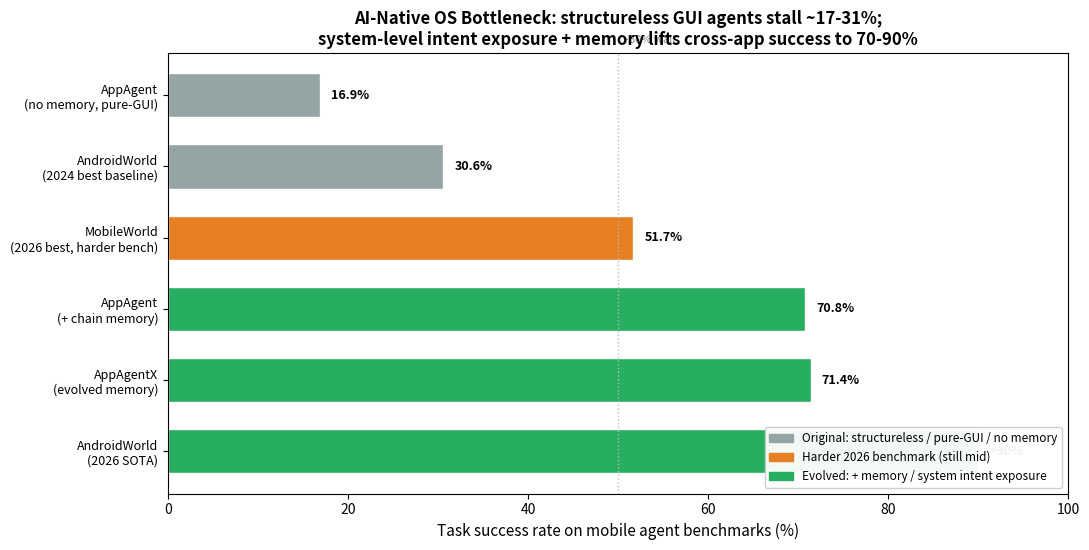

Write Python code to recreate this figure. (Note: this script raises an exception after producing the figure.)
"""
AI-Native / Agentic OS — Bottleneck Evidence Figure
Mobile GUI / agent task success rates: where the "old way" (structureless,
pure-GUI, no memory) hits a ceiling, and what closes the gap (memory +
system-level intent/function exposure).

Data (all cited in the survey):
- AppAgent no memory: 16.9%  / AppAgent + chain memory: 70.8% / AppAgentX: 71.4%
    [AppAgentX, arXiv 2503.02268, 2025]
- AndroidWorld original paper best: 30.6%  -> 2026 SOTA: >90%
    [AndroidWorld, arXiv 2405.14573, 2024]
- MobileWorld best agentic framework: 51.7%  (harder, anti-saturation benchmark)
    [MobileWorld, arXiv 2512.19432, 2026]
"""

import matplotlib
matplotlib.use("Agg")
import matplotlib.pyplot as plt

# ordered ascending to show the trajectory
labels = [
    "AppAgent\n(no memory, pure-GUI)",
    "AndroidWorld\n(2024 best baseline)",
    "MobileWorld\n(2026 best, harder bench)",
    "AppAgent\n(+ chain memory)",
    "AppAgentX\n(evolved memory)",
    "AndroidWorld\n(2026 SOTA)",
]
success = [16.9, 30.6, 51.7, 70.8, 71.4, 90.0]
# gray = old/structureless ceiling; orange = harder bench mid; green = evolved
colors = ["#95a5a6", "#95a5a6", "#e67e22", "#27ae60", "#27ae60", "#27ae60"]
note = ["", "", "", "", "", ">90"]

fig, ax = plt.subplots(figsize=(11, 5.6))
y = range(len(labels))
bars = ax.barh(y, success, color=colors, edgecolor="white", height=0.62)
ax.set_yticks(y)
ax.set_yticklabels(labels, fontsize=9)
ax.invert_yaxis()
ax.set_xlabel("Task success rate on mobile agent benchmarks (%)", fontsize=11)
ax.set_xlim(0, 100)
ax.set_title(
    "AI-Native OS Bottleneck: structureless GUI agents stall ~17-31%;\n"
    "system-level intent exposure + memory lifts cross-app success to 70-90%",
    fontsize=12, fontweight="bold",
)
for i, v in enumerate(success):
    txt = f">{int(v)}%" if note[i] else f"{v:.1f}%"
    ax.text(v + 1.2, i, txt, va="center", fontsize=9, fontweight="bold")

# divider annotation between "old ceiling" and "evolved"
ax.axvline(50, color="#bbbbbb", linestyle=":", linewidth=1)
ax.text(50, -0.7, "  ~50% wall", color="#888888", fontsize=8, va="bottom")

import matplotlib.patches as mpatches
legend = [
    mpatches.Patch(color="#95a5a6", label="Original: structureless / pure-GUI / no memory"),
    mpatches.Patch(color="#e67e22", label="Harder 2026 benchmark (still mid)"),
    mpatches.Patch(color="#27ae60", label="Evolved: + memory / system intent exposure"),
]
ax.legend(handles=legend, loc="lower right", fontsize=8.5, framealpha=0.95)

plt.tight_layout()
plt.savefig("surveys/assets/ai-native-os-agent-bottleneck.png",
            dpi=200, bbox_inches="tight", facecolor="white")
plt.savefig("surveys/assets/ai-native-os-agent-bottleneck.svg",
            bbox_inches="tight", facecolor="white")
print("Saved: ai-native-os-agent-bottleneck.png / .svg")
